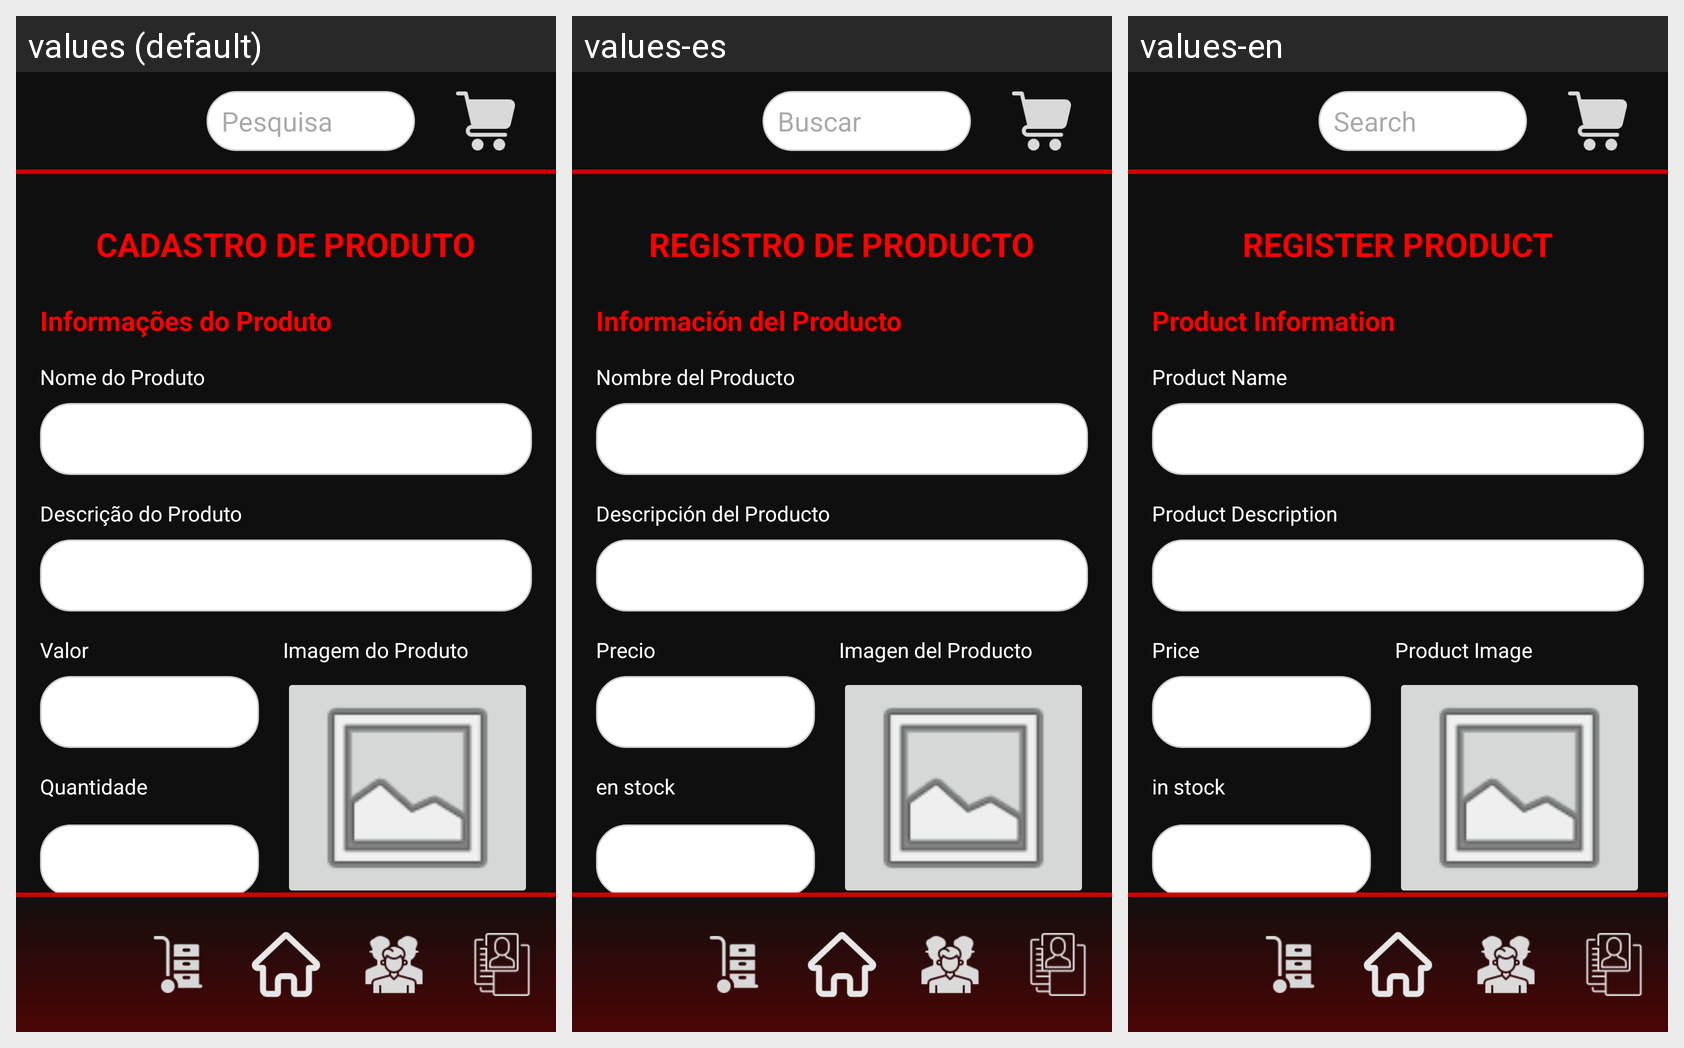

For this localized Android screen grid, give each drawn string resource with its value in every locale shown.
Android screen res/layout/activity_cadastro_produto.xml rendered under 3 locales, left to right: values (default), values-es, values-en. Device: Nexus 5 (rendered at 1080×1920; each locale shown at half size, 540×960, under a caption strip naming it); theme Theme.DLMTech.
Strings drawn on this screen, with the default value and each locale's value (text and hints the layout hard-codes, and strings that could not be matched under every locale, appear in the picture but are not listed):

title_cadastro_prod
  values: CADASTRO DE PRODUTO
  values-es: REGISTRO DE PRODUCTO
  values-en: REGISTER PRODUCT

label_prod_info
  values: Informações do Produto
  values-es: Información del Producto
  values-en: Product Information

label_prod_name
  values: Nome do Produto
  values-es: Nombre del Producto
  values-en: Product Name

label_prod_desc
  values: Descrição do Produto
  values-es: Descripción del Producto
  values-en: Product Description

label_valor
  values: Valor
  values-es: Precio
  values-en: Price

label_quantidade
  values: Quantidade
  values-es: en stock
  values-en: in stock

label_prod_img
  values: Imagem do Produto
  values-es: Imagen del Producto
  values-en: Product Image
